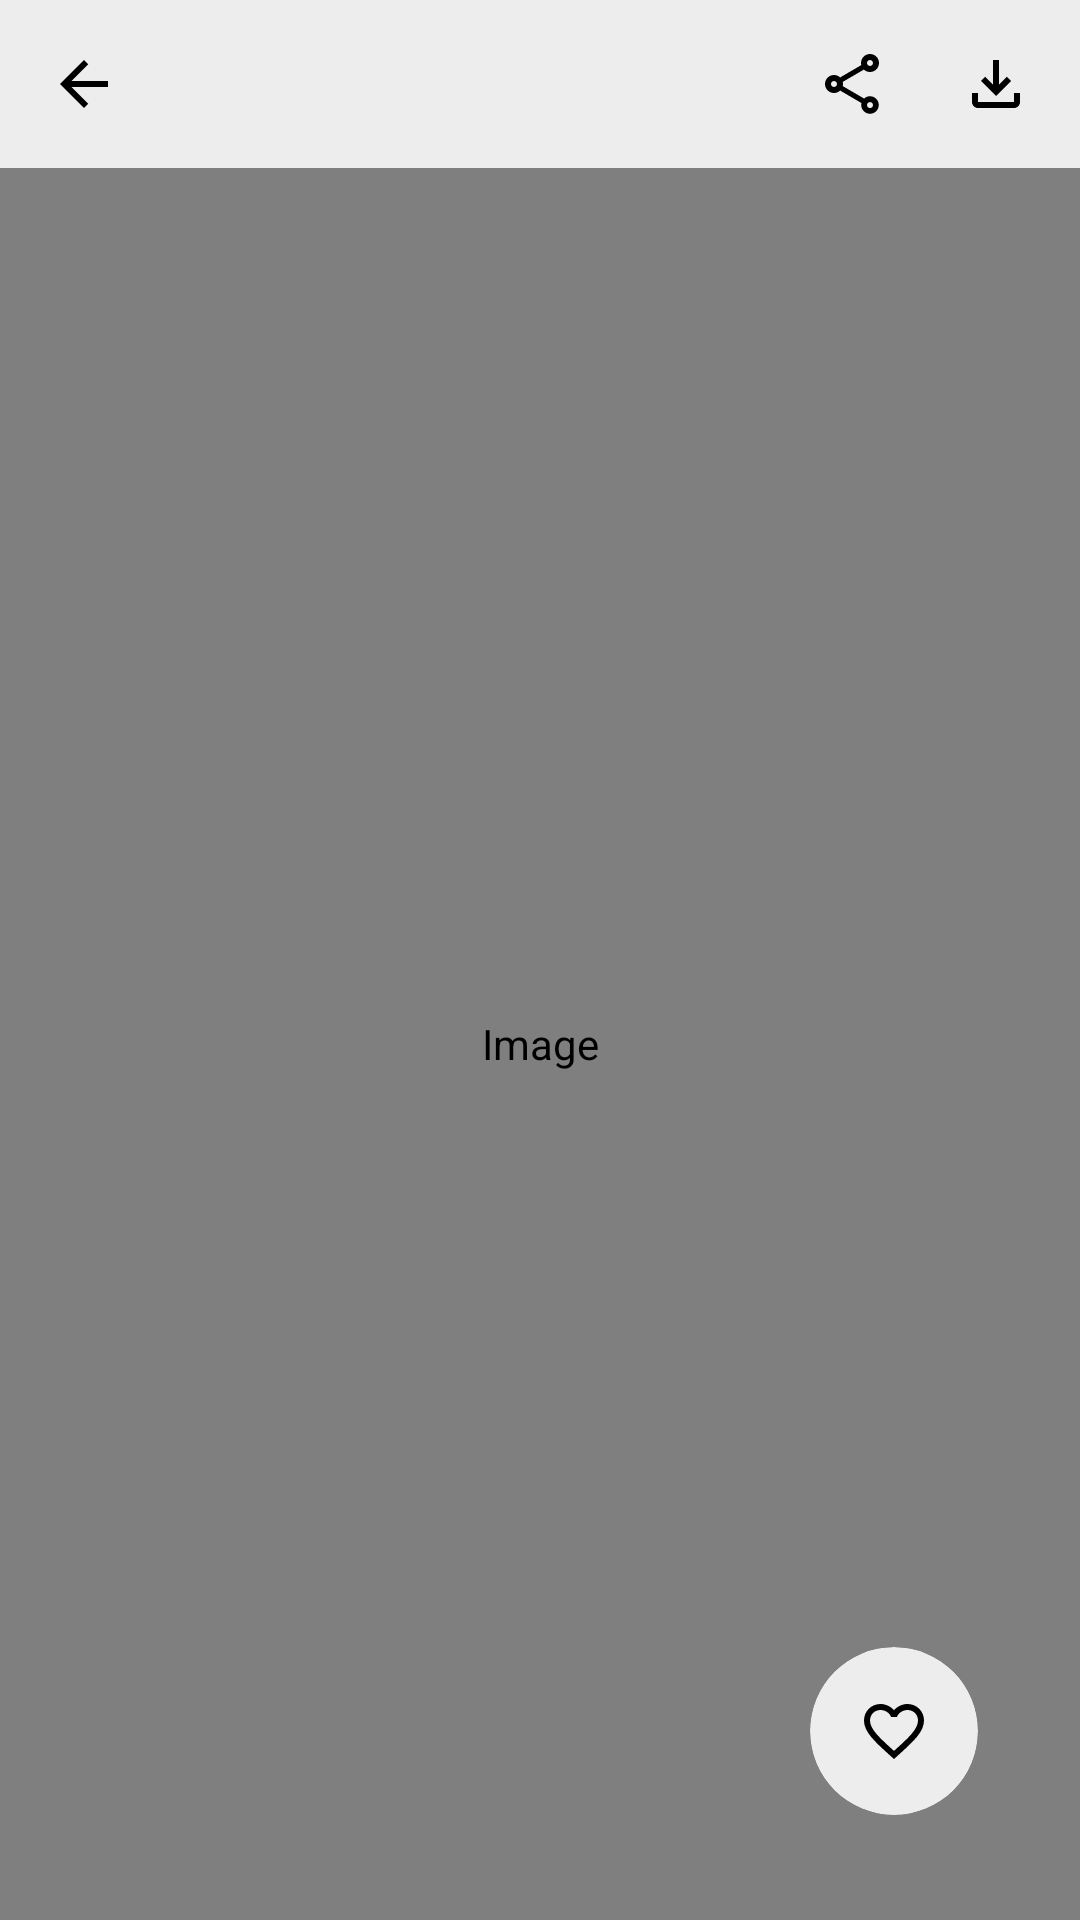

Produce the Android XML layout that renders to this screen, including the resource entries it uses.
<!-- AndroidManifest.xml: application theme Theme.Pine.SplashScreen -->
<!-- res/layout/fragment_image.xml -->
<?xml version="1.0" encoding="utf-8"?>
<androidx.constraintlayout.widget.ConstraintLayout xmlns:android="http://schemas.android.com/apk/res/android"
    xmlns:app="http://schemas.android.com/apk/res-auto"
    xmlns:tools="http://schemas.android.com/tools"
    android:layout_width="match_parent"
    android:layout_height="match_parent"
    android:background="@color/background_color">

    <LinearLayout android:id="@+id/top_bar"
        android:layout_width="0dp"
        android:layout_height="56dp"
        android:background="@color/background_color"
        android:orientation="horizontal"
        android:padding="16dp"
        app:layout_constraintEnd_toEndOf="parent"
        app:layout_constraintStart_toStartOf="parent"
        app:layout_constraintTop_toTopOf="parent">

        <ImageButton android:id="@+id/back_button"
            android:layout_width="wrap_content"
            android:layout_height="wrap_content"
            android:background="@android:color/transparent"
            android:contentDescription="@string/view_top_bar_content_description_app_logo"
            android:src="@drawable/ic_back"
            app:tint="?colorPrimary" />

        <TextView android:id="@+id/image_name"
            android:layout_width="0dp"
            android:layout_height="wrap_content"
            android:layout_marginStart="32dp"
            android:layout_weight="1"
            android:includeFontPadding="false"
            android:letterSpacing="0.019"
            android:textColor="@color/app_title_color"
            android:textSize="20sp"
            tools:text="Puppy" />

        <ImageButton android:id="@+id/share_button"
            android:layout_width="wrap_content"
            android:layout_height="wrap_content"
            android:layout_marginStart="16dp"
            android:background="@android:color/transparent"
            android:contentDescription="@string/view_top_bar_content_description_search_button"
            android:src="@drawable/ic_share"
            app:tint="?colorPrimary" />

        <ImageButton android:id="@+id/download_button"
            android:layout_width="wrap_content"
            android:layout_height="wrap_content"
            android:layout_marginStart="24dp"
            android:background="@android:color/transparent"
            android:contentDescription="@string/view_top_bar_content_description_profile_button"
            android:src="@drawable/ic_download"
            app:tint="?colorPrimary" />
    </LinearLayout>

    <com.rosberry.pine.ui.fullscreen.ZoomView android:id="@+id/image"
        android:layout_width="0dp"
        android:layout_height="0dp"
        android:contentDescription="@string/fullscreen_image_fragment_content_description_image"
        app:max_zoom_in="15.0"
        app:max_zoom_out="1.0"
        app:enable_move="true"
        app:layout_constraintBottom_toBottomOf="parent"
        app:layout_constraintEnd_toEndOf="parent"
        app:layout_constraintStart_toStartOf="parent"
        app:layout_constraintTop_toBottomOf="@id/top_bar" />

    <ImageButton android:id="@+id/like_button"
        android:layout_width="wrap_content"
        android:layout_height="wrap_content"
        android:layout_marginEnd="16dp"
        android:layout_marginBottom="16dp"
        android:background="@null"
        android:contentDescription="@string/fullscreen_image_fragment_content_description_like"
        app:layout_constraintBottom_toBottomOf="parent"
        app:layout_constraintEnd_toEndOf="parent"
        android:src="@drawable/ic_like"/>

</androidx.constraintlayout.widget.ConstraintLayout>
<!-- resources referenced by this layout -->
<resources>
  <color name="app_title_color">@color/main_1_100</color>
  <color name="background_color">#ededed</color>
  <!-- drawable ic_back (drawable) -->
  <vector xmlns:android="http://schemas.android.com/apk/res/android"
      android:width="24dp"
      android:height="24dp"
      android:viewportWidth="24"
      android:viewportHeight="24">
    <path
        android:pathData="M20,11L7.83,11 13.42,5.41 12,4 4,12 12,20 13.41,18.59 7.83,13 20,13z"
        android:fillColor="#000"
        android:fillType="evenOdd"/>
  </vector>
  <!-- drawable ic_download (drawable) -->
  <vector xmlns:android="http://schemas.android.com/apk/res/android"
      android:width="24dp"
      android:height="24dp"
      android:viewportWidth="24"
      android:viewportHeight="24">
    <path
        android:pathData="M18,15v3L6,18v-3L4,15v3c0,1.1 0.9,2 2,2h12c1.1,0 2,-0.9 2,-2v-3h-2zM17,11l-1.41,-1.41L13,12.17L13,4h-2v8.17L8.41,9.59 7,11l5,5 5,-5z"
        android:fillColor="#000"
        android:fillType="evenOdd"/>
  </vector>
  <!-- drawable ic_share (drawable) -->
  <vector xmlns:android="http://schemas.android.com/apk/res/android"
      android:width="24dp"
      android:height="24dp"
      android:viewportWidth="24"
      android:viewportHeight="24">
    <path
        android:pathData="M18,16.08c-0.76,0 -1.44,0.3 -1.96,0.77L8.91,12.7c0.05,-0.23 0.09,-0.46 0.09,-0.7 0,-0.24 -0.04,-0.47 -0.09,-0.7l7.05,-4.11c0.54,0.5 1.25,0.81 2.04,0.81 1.66,0 3,-1.34 3,-3s-1.34,-3 -3,-3 -3,1.34 -3,3c0,0.24 0.04,0.47 0.09,0.7L8.04,9.81C7.5,9.31 6.79,9 6,9c-1.66,0 -3,1.34 -3,3s1.34,3 3,3c0.79,0 1.5,-0.31 2.04,-0.81l7.12,4.16c-0.05,0.21 -0.08,0.43 -0.08,0.65 0,1.61 1.31,2.92 2.92,2.92 1.61,0 2.92,-1.31 2.92,-2.92 0,-1.61 -1.31,-2.92 -2.92,-2.92zM18,4c0.55,0 1,0.45 1,1s-0.45,1 -1,1 -1,-0.45 -1,-1 0.45,-1 1,-1zM6,13c-0.55,0 -1,-0.45 -1,-1s0.45,-1 1,-1 1,0.45 1,1 -0.45,1 -1,1zM18,20.02c-0.55,0 -1,-0.45 -1,-1s0.45,-1 1,-1 1,0.45 1,1 -0.45,1 -1,1z"
        android:fillColor="#000"
        android:fillType="nonZero"/>
  </vector>
  <string name="fullscreen_image_fragment_content_description_image">Image</string>
  <string name="view_top_bar_content_description_app_logo">Application Logo</string>
  <string name="view_top_bar_content_description_profile_button">Profile Button</string>
  <string name="view_top_bar_content_description_search_button">Search Button</string>
  <style name="Theme.Pine.SplashScreen" parent="Theme.Pine">
          <item name="android:windowBackground">@drawable/d_logo_pine_black_nine_patch</item>
      </style>
  <color name="main_1_100">#000000</color>
  <style name="Theme.Pine" parent="Theme.MaterialComponents.DayNight.NoActionBar">
          
          <item name="colorPrimary">@color/main_1_100</item>
          <item name="colorPrimaryVariant">@color/main_1_60</item>
          <item name="colorOnPrimary">@color/main_1_100</item>
          
          <item name="colorSecondary">@color/main_1_100</item>
          <item name="colorSecondaryVariant">@color/main_1_60</item>
          <item name="colorOnSecondary">@color/main_1_100</item>
          
          <item name="android:statusBarColor">@color/background_color</item>
          
          <item name="android:windowBackground">@color/background_color</item>
      </style>
  <!-- drawable d_logo_pine_black_nine_patch (drawable) -->
  <?xml version="1.0" encoding="utf-8"?>
  <layer-list xmlns:android="http://schemas.android.com/apk/res/android">
      <item android:drawable="@android:color/white" />
  
      <item android:bottom="202dp">
          <bitmap
              android:gravity="center"
              android:src="@drawable/ic_splash_white" />
      </item>
  </layer-list>
  <color name="main_1_60">#99000000</color>
</resources>
